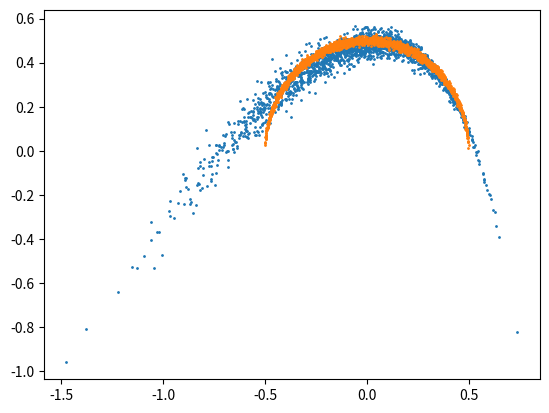

Source code (Python):
import numpy as np
import matplotlib.pyplot as plt


def data_sampling(n_data):
    xp = (np.random.rand(n_data)) - 0.5
    yp = (np.random.randn(n_data) * 0.01) + np.sqrt(0.25 - np.square(xp))
    return xp, yp



class Affine1D:
    def __init__(self):
        self.scale = 1.0
        self.bias = 0.0
        self.s_grad = 0.0
        self.b_grad = 0.0
        self.cache = 0.0

    def fn(self, data):
        return self.scale * data + self.bias

    def forward(self, data):
        self.cache = data
        return self.fn(data)

    def zero_grad(self):
        self.b_grad = 0.0
        self.s_grad = 0.0

    def step(self, lr):
        self.bias -= lr * self.b_grad
        self.scale -= lr * self.s_grad

    def backward(self, grad):
        self.b_grad += grad.mean()
        self.s_grad += (grad * self.cache).mean()
        return grad * self.scale


class Ar:

    def __init__(self):
        self.mu_1 = 0.0
        self.tau_1 = 0.0
        self.grad_mu_1 = 0.0
        self.grad_tau_1 = 0.0
        self.nn_mu_2 = Affine1D()
        self.nn_tau_2 = Affine1D()

        self.cache_z1 = 0.0
        self.cache_z2 = 0.0
        self.cache_tau_2 = 0.0
        self.cache_mu_2 = 0.0

    def inv_forward(self, x1, x2):
        self.cache_z1 = (x1 - self.mu_1)/np.exp(self.tau_1)
        self.cache_mu_2 = self.nn_mu_2.forward(x1)
        self.cache_tau_2 = self.nn_tau_2.forward(x1)
        self.cache_z2 = (x2 - self.cache_mu_2)/np.exp(self.cache_tau_2)
        det = np.exp(self.tau_1 + self.cache_tau_2)
        return self.cache_z2, self.cache_z1, det

    def inv_backward(self, grad_z2, grad_z1):
        self.grad_tau_1 += (1.0 - (grad_z1 * self.cache_z1)).mean()
        self.grad_mu_1 -= (grad_z1/np.exp(self.tau_1)).mean()
        gx1_0 = grad_z1/np.exp(self.tau_1)
        tau_2_grad = (1.0 - (grad_z2 * self.cache_z2))
        mu_2_grad = -(grad_z2 / np.exp(self.cache_tau_2))
        gx1_1 = self.nn_mu_2.backward(mu_2_grad)
        gx1_2 = self.nn_tau_2.backward(tau_2_grad)
        grad_x2 = grad_z2/np.exp(self.cache_tau_2)
        grad_x1 = gx1_0 + gx1_1 + gx1_2
        return grad_x1, grad_x2

    def zero_grad(self):
        self.grad_mu_1 = 0.0
        self.grad_tau_1 = 0.0
        self.nn_mu_2.zero_grad()
        self.nn_tau_2.zero_grad()

    def step(self, lr):
        self.mu_1 -= lr * self.grad_mu_1
        self.tau_1 -= lr * self.grad_tau_1
        self.nn_mu_2.step(lr)
        self.nn_tau_2.step(lr)

    def transpose(self, z2, z1):
        x1 = np.exp(self.tau_1)*z1 + self.mu_1
        x2 = np.exp(self.nn_tau_2.forward(x1))*z2 + self.nn_mu_2.forward(x1)
        return x1, x2

class AutoRegressiveFlow:

    def __init__(self, n_layer):
        self.ar = []
        for l in range(n_layer):
            self.ar.append(Ar())

    def fit(self, x1, x2):
        z1, z2 = x1, x2
        norm = 1.0
        for l in reversed(range(len(self.ar))):
            z1, z2, det = self.ar[l].inv_forward(z1, z2)
            norm *= det

        lh = np.exp(-0.5*(np.square(z1) + np.square(z2)))/(2.0 * np.pi)
        lh = lh/norm

        for l in reversed(range(len(self.ar))):
            self.ar[l].zero_grad()

        grad_z1, grad_z2 = z1, z2
        for l in range(len(self.ar)):
            grad_z1, grad_z2 = self.ar[l].inv_backward(grad_z1, grad_z2)
        for l in reversed(range(len(self.ar))):
            self.ar[l].step(0.0001)
        return lh.mean()

    def sampling(self, n_data):
        x1 = np.random.randn(n_data)
        x2 = np.random.randn(n_data)
        for l in range(len(self.ar)):
            x1, x2 = self.ar[l].transpose(x1, x2)
        return x1, x2

model = AutoRegressiveFlow(n_layer=6)
for i in range(40000):
    a, b = data_sampling(n_data=128)
    print(model.fit(a, b))

x, y = model.sampling(2000)
plt.scatter(x, y, s=1)
a, b = data_sampling(2000)
plt.scatter(a,b,s=1)
plt.show()
